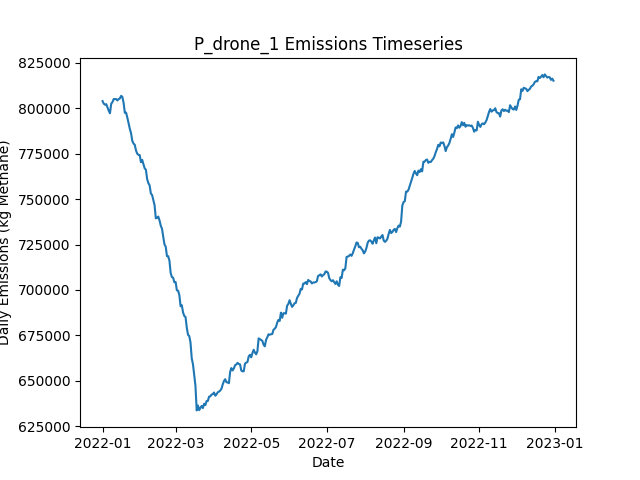

The data file committed next to this chart (first rows):
Date, Daily Emissions (Kg Methane), Daily Mitigable Emissions (Kg Methane), Daily Non-Mitigable Emissions (Kg Methan…, Daily Cost ($), Active Leaks, New Leaks, Leaks Repaired, Leaks Naturally Repaired, Leaks Tagged, Daily Repair Cost ($), Daily Natural Repair Cost ($), drone Deployment Cost ($), drone Sites flagged for Follow-Up, drone Leaks tagged for repair, drone Sites Visited, drone Travel Time (Minutes), drone Survey Time (Minutes), OGI_FU Deployment Cost ($), OGI_FU Sites flagged for Follow-Up, OGI_FU Leaks tagged for repair, OGI_FU Sites Visited, OGI_FU Travel Time (Minutes), OGI_FU Survey Time (Minutes)
2022-01-01, 803894, 196070, 607824, 500, 6600, 6640, 0, 33, 0.00000, 0.00000, 6600, 500, 0, , 9, 300, 180, 0.00000, , 0, 0, 0, 0
2022-01-02, 802455, 195564, 606891, 500, 6601, 23, 0, 17, 0.00000, 0.00000, 3400, 500, 0, , 9, 300, 180, 0.00000, , 0, 0, 0, 0
2022-01-03, 801932, 197218, 604714, 1500, 6600, 19, 0, 13, 67, 0.00000, 2600, 500, 9, , 9, 300, 180, 1000, , 67, 3, 120, 360
2022-01-04, 802228, 197825, 604403, 1500, 6607, 19, 0, 9, 84, 0.00000, 1800, 500, 9, , 9, 300, 180, 1000, , 84, 3, 120, 360
2022-01-05, 800450, 197326, 603124, 1500, 6595, 11, 0, 16, 72, 0.00000, 3200, 500, 9, , 9, 300, 180, 1000, , 72, 3, 120, 360
2022-01-06, 798586, 196828, 601759, 1500, 6606, 23, 0, 7, 78, 0.00000, 1400, 500, 9, , 9, 300, 180, 1000, , 78, 3, 120, 360
2022-01-07, 797198, 196960, 600238, 1500, 6607, 20, 0, 11, 57, 0.00000, 2200, 500, 9, , 9, 300, 180, 1000, , 57, 3, 120, 360
2022-01-08, 802412, 201724, 600687, 1500, 6618, 25, 0, 11, 73, 0.00000, 2200, 500, 9, , 9, 300, 180, 1000, , 73, 3, 120, 360
2022-01-09, 803336, 201318, 602018, 1500, 6617, 19, 0, 17, 77, 0.00000, 3400, 500, 9, , 9, 300, 180, 1000, , 77, 3, 120, 360
2022-01-10, 805019, 203588, 601430, 1500, 6613, 21, 0, 18, 97, 0.00000, 3600, 500, 9, , 9, 300, 180, 1000, , 97, 3, 120, 360
2022-01-11, 804982, 203344, 601638, 1500, 6613, 17, 0, 13, 85, 0.00000, 2600, 500, 9, , 9, 300, 180, 1000, , 85, 3, 120, 360
2022-01-12, 805019, 203399, 601620, 1500, 6609, 11, 0, 14, 88, 0.00000, 2800, 500, 9, , 9, 300, 180, 1000, , 88, 3, 120, 360
2022-01-13, 804235, 202718, 601517, 1500, 6605, 14, 0, 14, 88, 0.00000, 2800, 500, 9, , 9, 300, 180, 1000, , 88, 3, 120, 360
2022-01-14, 804988, 203057, 601932, 1500, 6604, 15, 0, 9, 62, 0.00000, 1800, 500, 9, , 9, 300, 180, 1000, , 62, 3, 120, 360
2022-01-15, 805365, 203416, 601949, 1500, 6604, 10, 0, 8, 73, 0.00000, 1600, 500, 9, , 9, 300, 180, 1000, , 73, 3, 120, 360
2022-01-16, 806783, 203210, 603573, 1500, 6610, 20, 0, 9, 94, 0.00000, 1800, 500, 9, , 9, 300, 180, 1000, , 94, 3, 120, 360
2022-01-17, 806224, 203134, 603089, 1500, 6607, 12, 0, 9, 65, 0.00000, 1800, 500, 9, , 9, 300, 180, 1000, , 65, 3, 120, 360
2022-01-18, 802906, 200871, 602035, 13300, 6552, 18, 59, 8, 88, 11800, 1600, 500, 9, , 9, 300, 180, 1000, , 88, 3, 120, 360
2022-01-19, 797428, 197121, 600307, 16100, 6487, 20, 73, 7, 84, 14600, 1400, 500, 9, , 9, 300, 180, 1000, , 84, 3, 120, 360
2022-01-20, 797546, 196185, 601361, 14500, 6422, 14, 65, 12, 77, 13000, 2400, 500, 9, , 9, 300, 180, 1000, , 77, 3, 120, 360
2022-01-21, 794853, 194460, 600394, 14800, 6353, 14, 69, 10, 70, 13800, 2000, 0.00000, 9, , 0, 0, 0, 1000, , 70, 3, 120, 360
2022-01-22, 791802, 193309, 598493, 11600, 6296, 17, 53, 13, 70, 10600, 2600, 0.00000, 9, , 0, 0, 0, 1000, , 70, 3, 120, 360
2022-01-23, 788697, 190221, 598476, 14200, 6237, 22, 66, 12, 82, 13200, 2400, 0.00000, 0, , 0, 0, 0, 1000, , 82, 3, 120, 360
2022-01-24, 786247, 188341, 597905, 14600, 6182, 24, 68, 4, 60, 13600, 800, 0.00000, 0, , 0, 0, 0, 1000, , 60, 3, 120, 360
2022-01-25, 782080, 183207, 598873, 19200, 6095, 20, 91, 12, 101, 18200, 2400, 0.00000, 0, , 0, 0, 0, 1000, , 101, 3, 120, 360
2022-01-26, 780516, 181281, 599236, 16200, 6024, 19, 76, 9, 84, 15200, 1800, 0.00000, 0, , 0, 0, 0, 1000, , 84, 3, 120, 360
2022-01-27, 779867, 179180, 600687, 16600, 5964, 24, 78, 5, 69, 15600, 1000, 0.00000, 0, , 0, 0, 0, 1000, , 69, 3, 120, 360
2022-01-28, 776771, 177432, 599340, 16800, 5885, 14, 79, 9, 80, 15800, 1800, 0.00000, 0, , 0, 0, 0, 1000, , 80, 3, 120, 360
2022-01-29, 774939, 176740, 598199, 11200, 5839, 17, 51, 8, 84, 10200, 1600, 0.00000, 0, , 0, 0, 0, 1000, , 84, 3, 120, 360
2022-01-30, 774313, 176270, 598044, 13800, 5785, 19, 64, 3, 66, 12800, 600, 0.00000, 0, , 0, 0, 0, 1000, , 66, 3, 120, 360
2022-01-31, 774181, 173632, 600549, 17800, 5705, 19, 84, 12, 79, 16800, 2400, 0.00000, 0, , 0, 0, 0, 1000, , 79, 3, 120, 360
2022-02-01, 770287, 171570, 598717, 11600, 5648, 16, 53, 14, 78, 10600, 2800, 0.00000, 0, , 0, 0, 0, 1000, , 78, 3, 120, 360
2022-02-02, 771571, 170814, 600756, 16400, 5587, 22, 77, 3, 71, 15400, 600, 0.00000, 0, , 0, 0, 0, 1000, , 71, 3, 120, 360
2022-02-03, 769199, 168148, 601050, 16200, 5517, 16, 76, 8, 70, 15200, 1600, 0.00000, 0, , 0, 0, 0, 1000, , 70, 3, 120, 360
2022-02-04, 766890, 166600, 600290, 14000, 5449, 11, 65, 7, 92, 13000, 1400, 0.00000, 0, , 0, 0, 0, 1000, , 92, 3, 120, 360
2022-02-05, 766138, 165571, 600566, 13800, 5393, 17, 64, 4, 73, 12800, 800, 0.00000, 0, , 0, 0, 0, 1000, , 73, 3, 120, 360
2022-02-06, 760995, 163142, 597853, 13800, 5326, 14, 64, 9, 74, 12800, 1800, 0.00000, 0, , 0, 0, 0, 1000, , 74, 3, 120, 360
2022-02-07, 758747, 162034, 596713, 16800, 5255, 23, 79, 11, 70, 15800, 2200, 0.00000, 0, , 0, 0, 0, 1000, , 70, 3, 120, 360
2022-02-08, 757547, 160955, 596592, 11400, 5215, 19, 52, 2, 80, 10400, 400, 0.00000, 0, , 0, 0, 0, 1000, , 80, 3, 120, 360
2022-02-09, 753050, 158203, 594847, 18800, 5119, 10, 89, 12, 73, 17800, 2400, 0.00000, 0, , 0, 0, 0, 1000, , 73, 3, 120, 360
2022-02-10, 752230, 157331, 594899, 15200, 5056, 24, 71, 8, 67, 14200, 1600, 0.00000, 0, , 0, 0, 0, 1000, , 67, 3, 120, 360
2022-02-11, 749463, 153493, 595970, 13800, 4998, 15, 64, 7, 75, 12800, 1400, 0.00000, 0, , 0, 0, 0, 1000, , 75, 3, 120, 360
2022-02-12, 746647, 149554, 597093, 15600, 4933, 17, 73, 4, 67, 14600, 800, 0.00000, 0, , 0, 0, 0, 1000, , 67, 3, 120, 360
2022-02-13, 739406, 140136, 599270, 15600, 4865, 16, 73, 7, 95, 14600, 1400, 0.00000, 0, , 0, 0, 0, 1000, , 95, 3, 120, 360
2022-02-14, 739671, 139243, 600428, 12600, 4812, 19, 58, 10, 77, 11600, 2000, 0.00000, 0, , 0, 0, 0, 1000, , 77, 3, 120, 360
2022-02-15, 740364, 136946, 603418, 14600, 4755, 22, 68, 7, 62, 13600, 1400, 0.00000, 0, , 0, 0, 0, 1000, , 62, 3, 120, 360
2022-02-16, 738237, 133575, 604662, 15000, 4692, 13, 70, 3, 90, 14000, 600, 0.00000, 0, , 0, 0, 0, 1000, , 90, 3, 120, 360
2022-02-17, 735365, 131239, 604126, 13200, 4638, 19, 61, 6, 77, 12200, 1200, 0.00000, 0, , 0, 0, 0, 1000, , 77, 3, 120, 360
2022-02-18, 733625, 128134, 605491, 13200, 4581, 16, 61, 7, 79, 12200, 1400, 0.00000, 0, , 0, 0, 0, 1000, , 79, 3, 120, 360
2022-02-19, 729412, 126945, 602467, 18400, 4508, 24, 87, 3, 67, 17400, 600, 0.00000, 0, , 0, 0, 0, 1000, , 67, 3, 120, 360
2022-02-20, 724988, 119912, 605076, 13600, 4456, 18, 63, 4, 63, 12600, 800, 0.00000, 0, , 0, 0, 0, 1000, , 63, 3, 120, 360
2022-02-21, 723806, 117848, 605958, 13200, 4408, 16, 61, 2, 73, 12200, 400, 0.00000, 0, , 0, 0, 0, 1000, , 73, 3, 120, 360
2022-02-22, 718621, 116223, 602398, 13200, 4361, 24, 61, 1, 87, 12200, 200, 0.00000, 0, , 0, 0, 0, 1000, , 87, 3, 120, 360
2022-02-23, 718583, 113679, 604904, 15000, 4313, 31, 70, 4, 77, 14000, 800, 0.00000, 0, , 0, 0, 0, 1000, , 77, 3, 120, 360
2022-02-24, 716136, 111941, 604195, 13200, 4257, 15, 61, 2, 84, 12200, 400, 0.00000, 0, , 0, 0, 0, 1000, , 84, 3, 120, 360
2022-02-25, 709248, 107679, 601569, 13400, 4201, 13, 62, 0, 79, 12400, 0.00000, 0.00000, 0, , 0, 0, 0, 1000, , 79, 3, 120, 360
2022-02-26, 707089, 104656, 602433, 15600, 4133, 11, 73, 4, 71, 14600, 800, 0.00000, 0, , 0, 0, 0, 1000, , 71, 3, 120, 360
2022-02-27, 706716, 102936, 603780, 13200, 4083, 16, 61, 3, 79, 12200, 600, 0.00000, 0, , 0, 0, 0, 1000, , 79, 3, 120, 360
2022-02-28, 704224, 97350, 606874, 18000, 4013, 22, 85, 4, 65, 17000, 800, 0.00000, 0, , 0, 0, 0, 1000, , 65, 3, 120, 360
2022-03-01, 704367, 96059, 608308, 15000, 3957, 23, 70, 3, 76, 14000, 600, 0.00000, 0, , 0, 0, 0, 1000, , 76, 3, 120, 360
... 305 more rows
